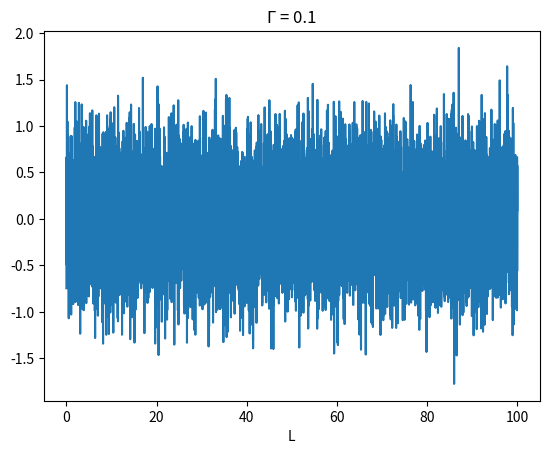
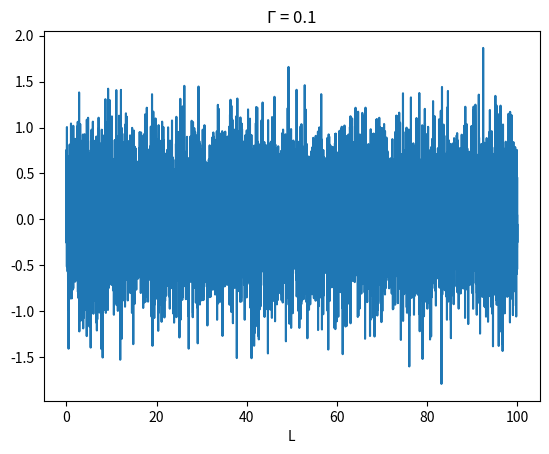
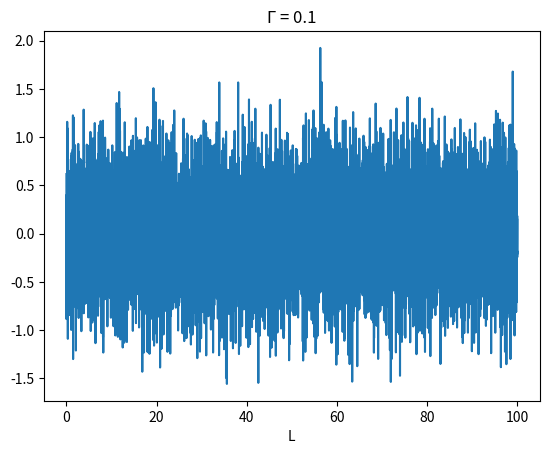
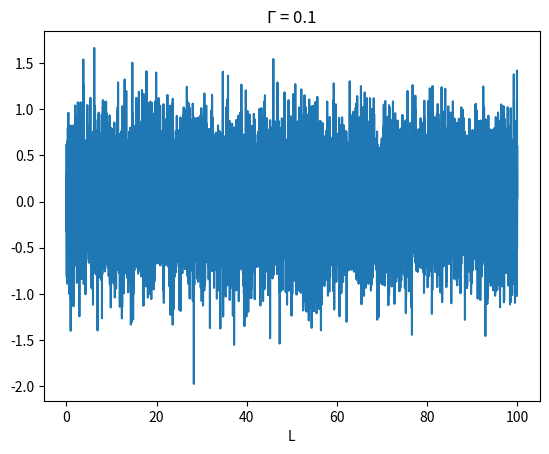
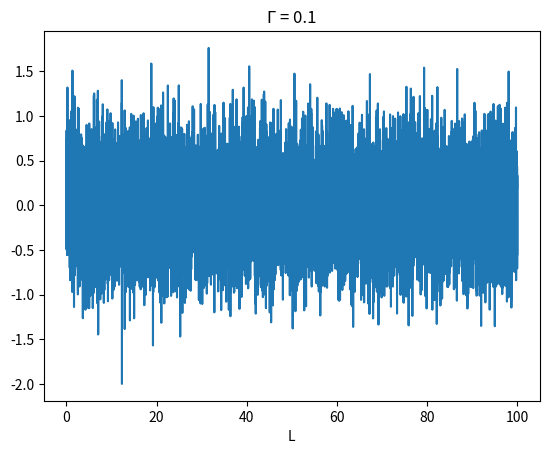
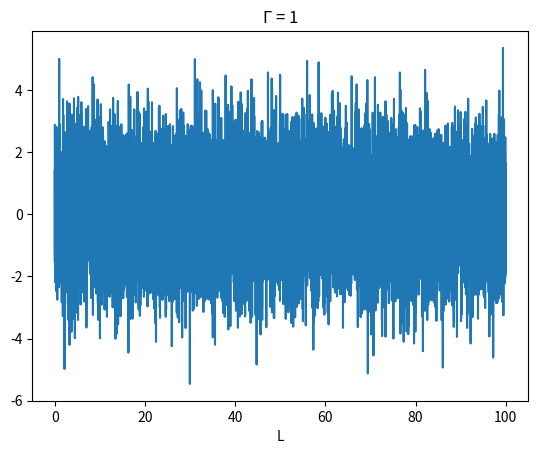
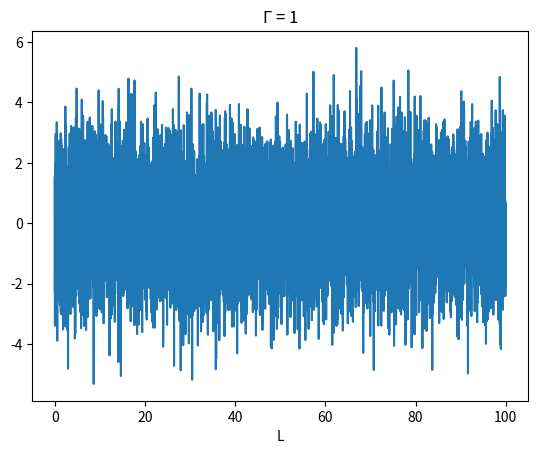
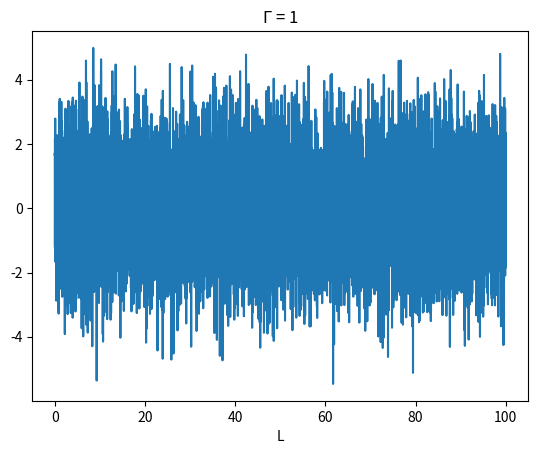
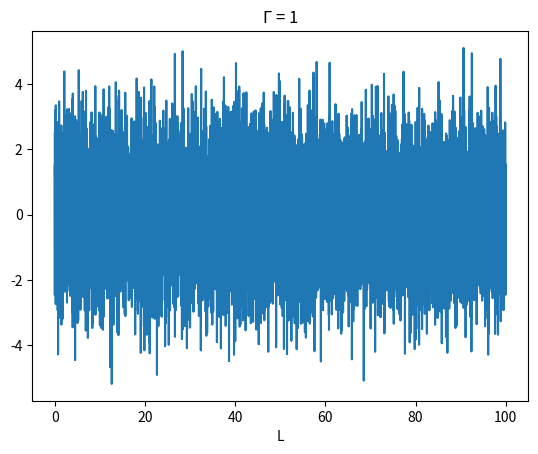
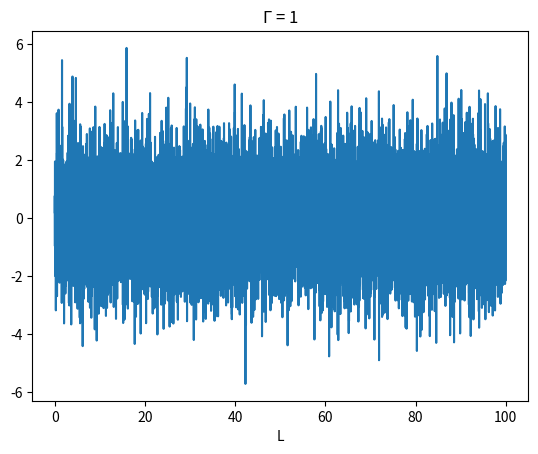
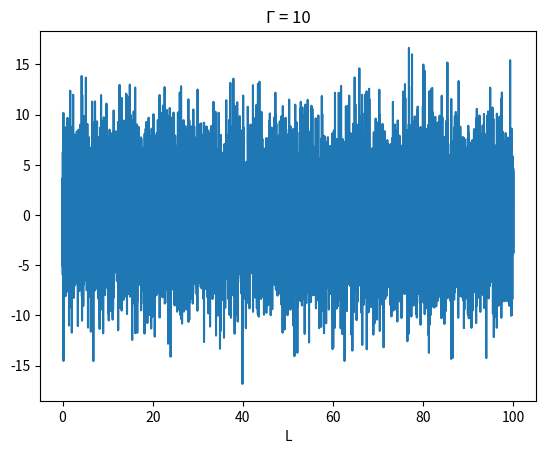
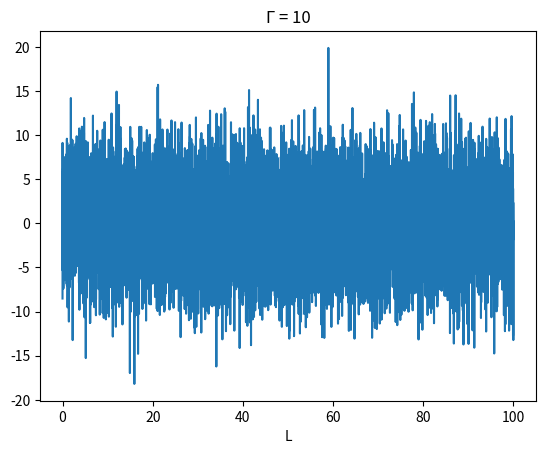
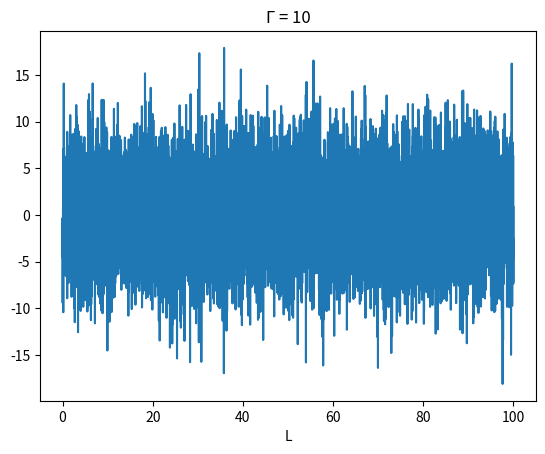
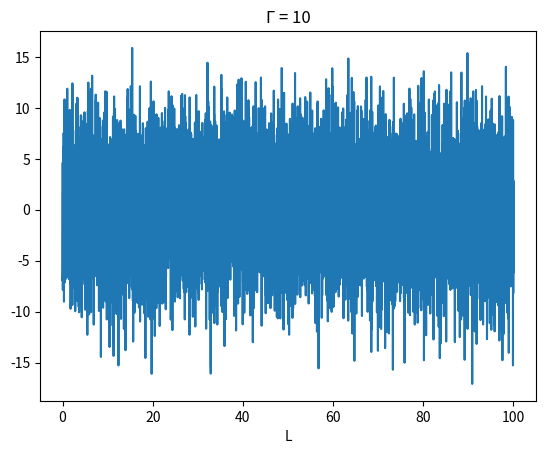
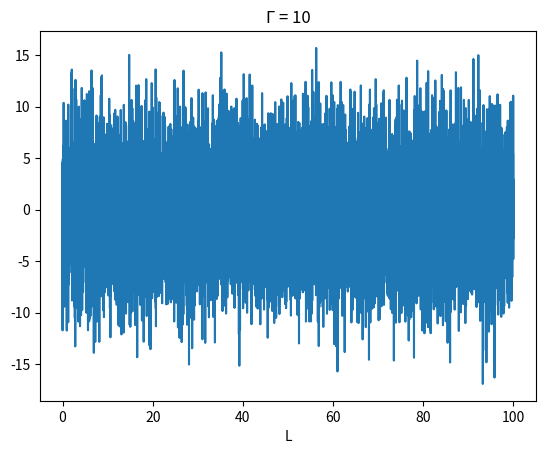
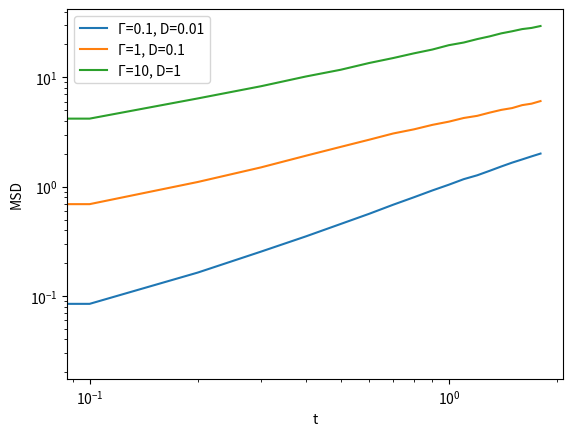

These charts were generated, in order, by the following Python code:
import math
import matplotlib.pyplot as plt
import numpy as np
import pylab
import sys
import numpy
import random
#numpy.set_printoptions(threshold=np.inf)
#with open("C:/Users/alexl/OneDrive/Escritorio/Datis.txt","w") as f:

N=1000
dt=0.1
time2=2
L=100
gamma = [0.1,1,10]		#Values of the strength of the force
D = [0.01,0.1,1]		#Values of the strength of the noise
k=0
divisions=10000			#Divisions of the system
#F=np.zeros(n)
deltax = L/divisions
x=np.arange(0,L,deltax)	#Discretization of the system in boxes of length deltax
M=5				#Configurations of the random force

MSD =np.zeros( (M,int(time2/dt)) )

for gamma, D in zip(gamma,D):		#This loop runs over the two lists at the same time
	for m in range(M):
		print(m)
		F= (np.sqrt(2*gamma))*np.random.normal(0, 1,divisions)	#Creation of the random force
		plt.title('Γ = '+str(gamma))
		plt.plot(x,F)
		plt.xlabel('L')
		plt.show()
		x_real=np.zeros((int(time2/dt),N))
		x_msd=np.zeros((int(time2/dt),N))
		for i in range(N):
			x_real[0,i]=np.random.uniform(0,L)
			x_msd[0,i]=np.random.uniform(0,L)

		for n in range(N):
				for t in range(int(time2/dt)-1):
					if x_real[t,n] > L:
						Fi=F[int(x_real[t,n]-L)]
						Fi=F[int(x_msd[t,n]-L)]
					elif x_real[t,n] < 0:
						Fi=F[int(x_real[t,n]+L)]
						Fi=F[int(x_msd[t,n]+L)]
					else:
						Fi = F[int(x_real[t,n])]
						Fi = F[int(x_real[t,n])]

					x_real[t+1,n]=(np.sqrt(2*D*dt))*np.random.normal(0, 1)+(np.sqrt(dt))*Fi+x_real[t,n]
					x_msd[t+1,n]=(np.sqrt(2*D*dt))*np.random.normal(0, 1)+(np.sqrt(dt))*Fi+x_msd[t,n]
					
					if x_real[t+1,n] > L:		#PBC
						x_real[t+1,n] = 0

		for j in range(int(time2/dt)-1):
			for n in range(N):
				MSD[m,j] = MSD[m,j] + ((x_msd[j+1,n]-x_msd[0,n])**2)

	globals()['MSD'+str(k)] = MSD/N
	k=k+1
	print(x_real)


MSD_total0 = numpy.sum(MSD0, axis=0)/M 	#Average over all the configurations
MSD_total1 = numpy.sum(MSD1, axis=0)/M
MSD_total2 = numpy.sum(MSD2, axis=0)/M


time3=np.arange(0,time2,dt)
plt.plot(time3[0:int(time2/dt)-1],MSD0[0,:-1], label = "Γ=0.1, D=0.01")
plt.plot(time3[0:int(time2/dt)-1],MSD1[0,:-1],label = "Γ=1, D=0.1")
plt.plot(time3[0:int(time2/dt)-1],MSD2[0,:-1],label = "Γ=10, D=1")
#plt.plot(time3[0:int(time2/dt)-1],2*time3[0:int(time2/dt)-1]**0.5)
plt.xlabel('t')
plt.ylabel('MSD')
plt.yscale('log')
plt.xscale('log')
plt.legend(loc="upper left")
plt.show()

print(len(x),len(F))
plt.plot(x,F)
plt.xlabel('L')
plt.show()
